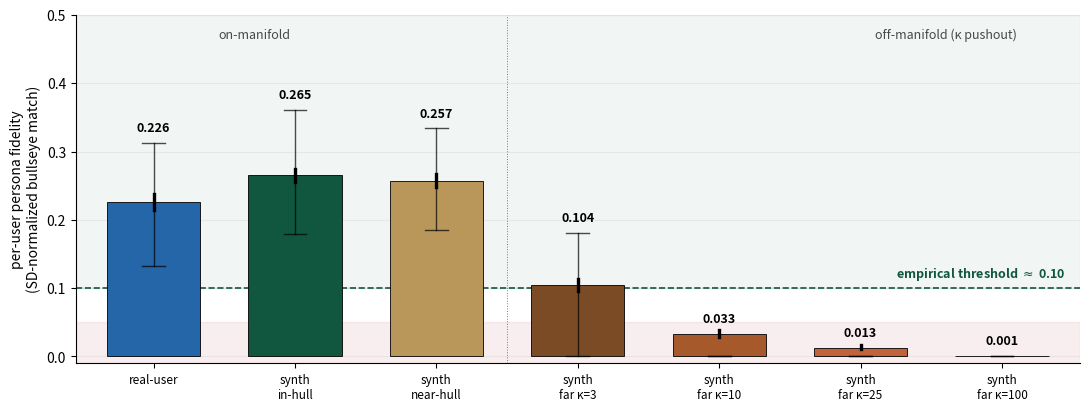

The matplotlib source for this figure: (Note: this script raises an exception after producing the figure.)
"""Re-render fig:psi (Figure 3) — v4 FIX 2026-05-19.

DEEPER BUG FIX: signature_L1_heldout in score_persona_signature.py
computes mean |realized - expected| across 8 held-out dims that are on
RADICALLY different scales:
  - politeness, curiosity, tempo, self_focus: z-scored gstat (range ~ [-3, 3])
  - expressiveness: z-scored ratio (range ~ [0, 0.05])
  - anxiety, warmth, hostility: raw GoEmotions probs (range ~ [0, 0.1])

Curiosity (question-rate z-score) alone goes from residual 1.78 (real-user)
to 61.5 (far_kappa100); it dominates the L1 sum. All previous PSI/PFI
versions inherited this scale-mix bug.

V4 FIX: per-dim SD-normalize the residual before averaging. Each dim's
residual divided by the dim's REAL-USER EXPECTED SD. Mean across the 8
dims gives SD-units of error per dim. Then:
    match = max(0, 1 - SD_units_of_error / 2)
2 SDs off = match 0, 0 SDs off = match 1, capped to [0, 1].

Per-user MEAN match across all coherent replies; bootstrap 95% CI on the
across-user mean per stratum.

Split far-from-hull into FOUR kappa-specific bars: 3, 10, 25, 100.

Source CSV: production_findings_18MAY/psi_per_stratum_PFI_V4_SDNORM.csv
Threshold reference: production_findings_18MAY/psi_threshold_derivation.csv
"""

from __future__ import annotations

from pathlib import Path

import matplotlib.pyplot as plt
import numpy as np

HullGreen    = "#115740"
BandGold     = "#B9975B"
RageRed    = "#B41A1F"
EmpathBlue = "#2566A8"
FarBrown   = "#7B4B26"

# label, mean_match, ci95_lo, ci95_hi, p25, p75, color
DATA = [
    ("real-user",   0.226, 0.214, 0.238, 0.133, 0.313, EmpathBlue),
    ("synth\nin-hull",  0.265, 0.256, 0.274, 0.179, 0.361, HullGreen),
    ("synth\nnear-hull",0.257, 0.248, 0.267, 0.185, 0.334, BandGold),
    ("synth\nfar κ=3",   0.104, 0.096, 0.113, 0.000, 0.181, FarBrown),
    ("synth\nfar κ=10",  0.033, 0.028, 0.039, 0.000, 0.000, "#A65A2C"),
    ("synth\nfar κ=25",  0.013, 0.011, 0.017, 0.000, 0.000, "#C0623B"),
    ("synth\nfar κ=100", 0.001, 0.000, 0.001, 0.000, 0.000, RageRed),
]
# Empirically-derived threshold (decile D3-D4 inflection on cohort_agreement).
THRESHOLD = 0.10  # "carries persona signal" floor; on-manifold strata above, far-hull below


def render():
    # 2-column / \textwidth target: ACL textwidth ≈ 6.3" wide page, so 2-col
    # figure renders at ~7" x 3.2" in print. Render larger for sharpness, let
    # LaTeX scale to \textwidth.
    fig, ax = plt.subplots(figsize=(11.0, 4.2), dpi=220, facecolor="white")
    ax.set_facecolor("white")

    xs = np.arange(len(DATA))
    means  = [d[1] for d in DATA]
    cis_lo = [d[2] for d in DATA]
    cis_hi = [d[3] for d in DATA]
    p25s   = [d[4] for d in DATA]
    p75s   = [d[5] for d in DATA]
    colors = [d[6] for d in DATA]
    labels = [d[0] for d in DATA]

    # Pass-band tint (above empirical threshold).
    ax.axhspan(THRESHOLD, 0.50, color=HullGreen, alpha=0.06, zorder=1)
    # Collapse-band tint.
    ax.axhspan(-0.01, 0.05, color=RageRed, alpha=0.07, zorder=1)

    # On-manifold separator: visual dotted line between near-hull and far_κ=3
    ax.axvline(2.5, color="black", linestyle=":", lw=0.7, alpha=0.5, zorder=2)
    ax.text(0.97, 0.48, "on-manifold", ha="right", va="top", fontsize=9,
            transform=ax.transData, fontstyle="italic", color="black", alpha=0.7)
    ax.text(5.6, 0.48, "off-manifold (κ pushout)", ha="center", va="top", fontsize=9,
            transform=ax.transData, fontstyle="italic", color="black", alpha=0.7)

    bar_width = 0.66
    for i, (m, lo, hi, q25, q75, c) in enumerate(
            zip(means, cis_lo, cis_hi, p25s, p75s, colors)):
        ax.bar(i, m, width=bar_width, color=c, edgecolor="black",
               linewidth=0.6, zorder=3)
        # IQR whiskers
        ax.plot([i, i], [q25, q75], color="black", lw=1.0, alpha=0.7, zorder=4)
        ax.plot([i - 0.08, i + 0.08], [q25, q25], color="black", lw=1.0,
                alpha=0.7, zorder=4)
        ax.plot([i - 0.08, i + 0.08], [q75, q75], color="black", lw=1.0,
                alpha=0.7, zorder=4)
        # 95% CI on mean (thicker red bracket)
        ax.plot([i, i], [lo, hi], color="black", lw=2.4, zorder=5)
        # value label
        y_label = max(m, q75) + 0.012
        ax.text(i, y_label, f"{m:.3f}", ha="center", va="bottom",
                fontsize=9, fontweight="bold", zorder=6)

    # Threshold line — annotation pinned to the RIGHT side of the plot, in the
    # empty space to the right of the far-kappa=100 bar (which sits at ~0.001
    # so the annotation has clear vertical space at the 0.10 threshold level).
    ax.axhline(THRESHOLD, ls="--", color=HullGreen, lw=1.2, zorder=2)
    ax.text(len(DATA) - 0.55, THRESHOLD + 0.008,
            f"empirical threshold $\\approx$ {THRESHOLD:.2f}",
            ha="right", va="bottom", fontsize=9, color=HullGreen,
            fontweight="bold", zorder=7)

    ax.set_xticks(xs)
    ax.set_xticklabels(labels, fontsize=8.5)
    ax.set_ylabel("per-user persona fidelity\n(SD-normalized bullseye match)",
                  fontsize=10)
    ax.set_ylim(-0.01, 0.50)
    ax.set_xlim(-0.55, len(DATA) - 0.45)
    ax.grid(axis="y", alpha=0.18, zorder=0)
    for s in ("top", "right"):
        ax.spines[s].set_visible(False)

    out_pdf = Path("/workspace/hypernets/PROSPECTUS/"
                   "HyperPEFTNet_RQ2/paper2/figures/psi_distribution.pdf")
    fig.tight_layout()
    fig.savefig(out_pdf, facecolor="white", edgecolor="none")
    fig.savefig(out_pdf.with_suffix(".png"), dpi=220, facecolor="white",
                edgecolor="none")
    plt.close(fig)
    print(f"[psi-production-v4] -> {out_pdf}")


if __name__ == "__main__":
    render()
